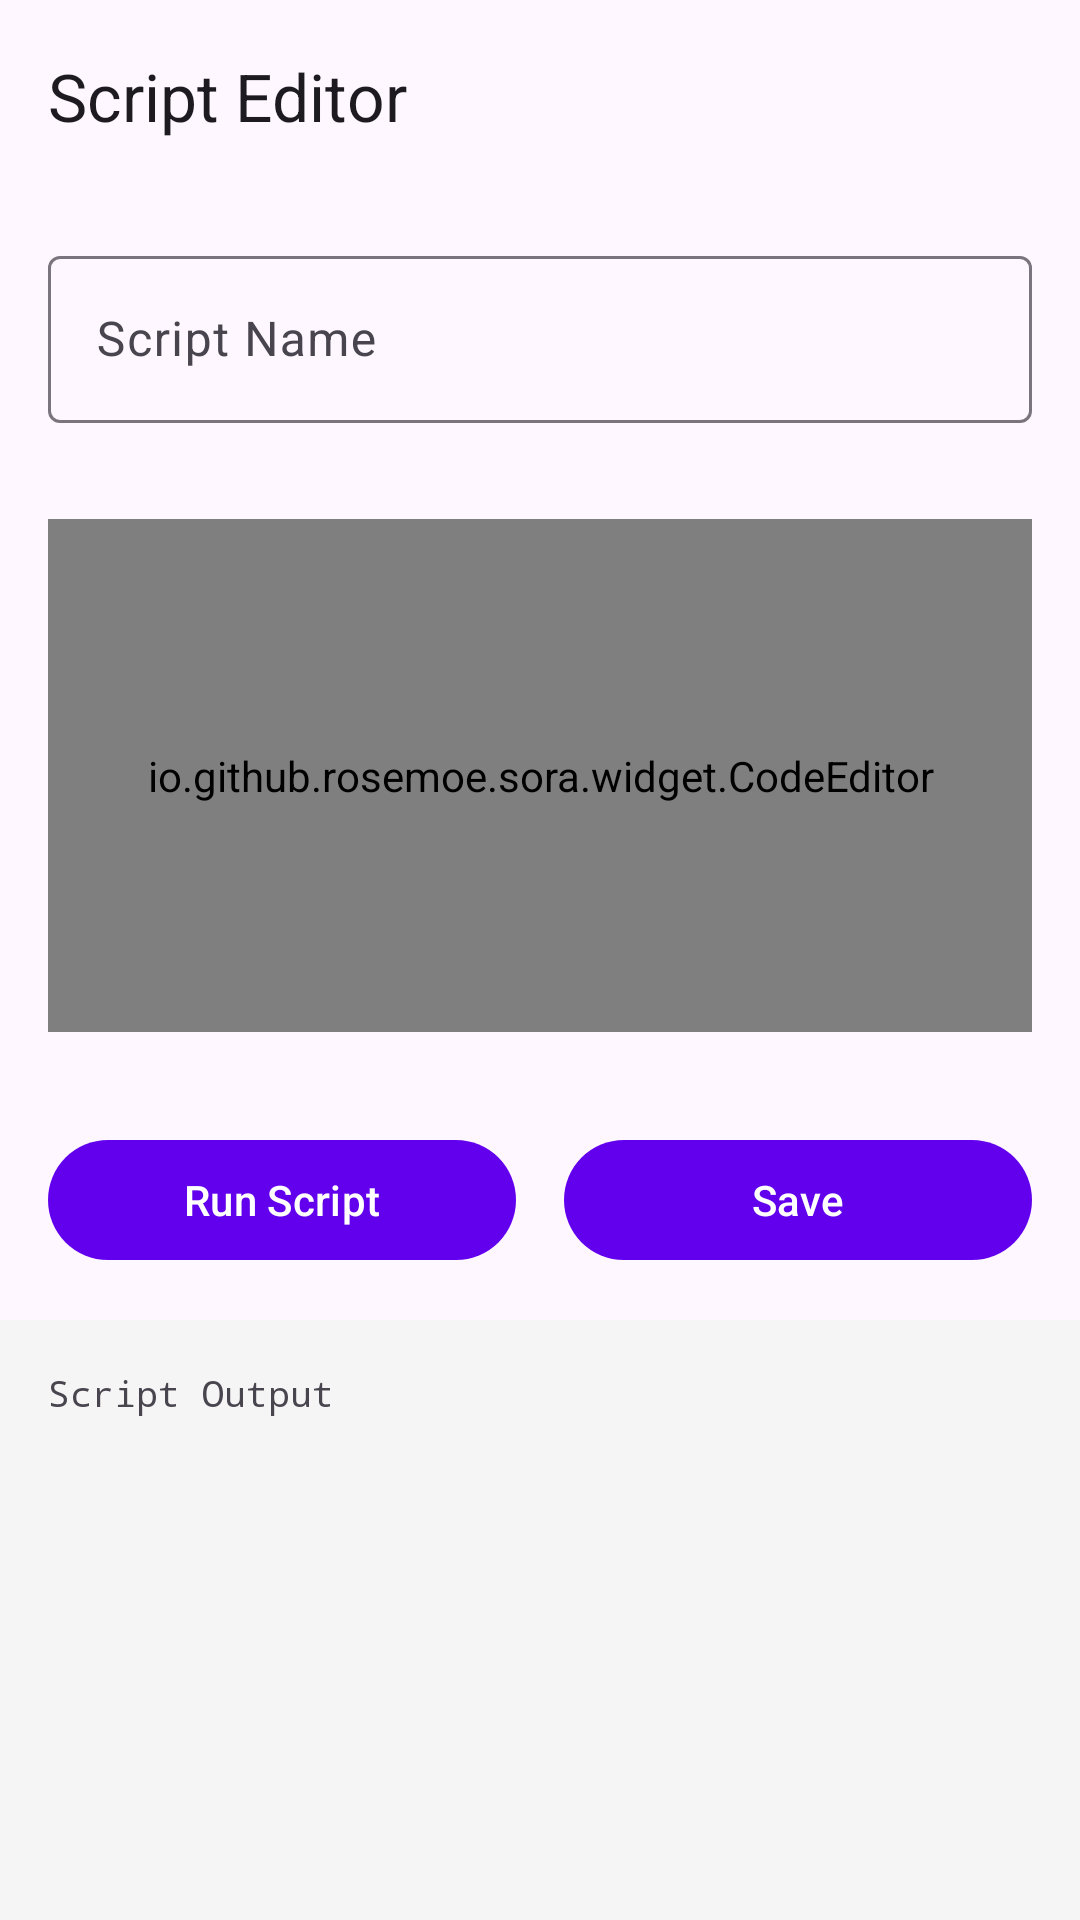

Here is an Android app screen rendered from its layout file. Give the layout XML and the strings, colors and styles it references.
<!-- AndroidManifest.xml: application theme Theme.ScriptableDroid -->
<!-- res/layout/activity_script_editor.xml -->
<?xml version="1.0" encoding="utf-8"?>
<LinearLayout xmlns:android="http://schemas.android.com/apk/res/android"
    xmlns:app="http://schemas.android.com/apk/res-auto"
    xmlns:tools="http://schemas.android.com/tools"
    android:layout_width="match_parent"
    android:layout_height="match_parent"
    android:orientation="vertical"
    tools:context=".ScriptEditorActivity">

    <com.google.android.material.appbar.AppBarLayout
        android:layout_width="match_parent"
        android:layout_height="wrap_content">

        <com.google.android.material.appbar.MaterialToolbar
            android:id="@+id/toolbar"
            android:layout_width="match_parent"
            android:layout_height="?attr/actionBarSize"
            app:title="Script Editor" />

    </com.google.android.material.appbar.AppBarLayout>

    <com.google.android.material.textfield.TextInputLayout
        android:layout_width="match_parent"
        android:layout_height="wrap_content"
        android:layout_margin="16dp"
        android:hint="@string/script_name">

        <com.google.android.material.textfield.TextInputEditText
            android:id="@+id/editTextScriptName"
            android:layout_width="match_parent"
            android:layout_height="wrap_content" />

    </com.google.android.material.textfield.TextInputLayout>

    <io.github.rosemoe.sora.widget.CodeEditor
        android:id="@+id/codeEditor"
        android:layout_width="match_parent"
        android:layout_height="0dp"
        android:layout_weight="1"
        android:layout_margin="16dp" />

    <LinearLayout
        android:layout_width="match_parent"
        android:layout_height="wrap_content"
        android:orientation="horizontal"
        android:padding="16dp">

        <com.google.android.material.button.MaterialButton
            android:id="@+id/buttonRun"
            android:layout_width="0dp"
            android:layout_height="wrap_content"
            android:layout_weight="1"
            android:layout_marginEnd="8dp"
            android:text="@string/run_script" />

        <com.google.android.material.button.MaterialButton
            android:id="@+id/buttonSave"
            android:layout_width="0dp"
            android:layout_height="wrap_content"
            android:layout_weight="1"
            android:layout_marginStart="8dp"
            android:text="@string/save" />

    </LinearLayout>

    <ScrollView
        android:layout_width="match_parent"
        android:layout_height="200dp"
        android:background="#f5f5f5"
        android:padding="16dp">

        <TextView
            android:id="@+id/textViewOutput"
            android:layout_width="match_parent"
            android:layout_height="wrap_content"
            android:fontFamily="monospace"
            android:text="@string/script_output"
            android:textSize="12sp" />

    </ScrollView>

</LinearLayout>
<!-- resources referenced by this layout -->
<resources>
  <string name="run_script">Run Script</string>
  <string name="save">Save</string>
  <string name="script_name">Script Name</string>
  <string name="script_output">Script Output</string>
  <style name="Theme.ScriptableDroid" parent="Theme.Material3.DayNight">
          
          <item name="colorPrimary">@color/purple_500</item>
          <item name="colorPrimaryVariant">@color/purple_700</item>
          <item name="colorOnPrimary">@color/white</item>
          
          <item name="colorSecondary">@color/teal_200</item>
          <item name="colorSecondaryVariant">@color/teal_700</item>
          <item name="colorOnSecondary">@color/black</item>
          
          <item name="android:statusBarColor">?attr/colorPrimaryVariant</item>
          
      </style>
  <!-- not gathered from this repository: default colours our renderer supplied (Android Studio template values) -->
  <color name="purple_500">#FF6200EE</color>
  <color name="purple_700">#FF3700B3</color>
  <color name="teal_200">#FF03DAC5</color>
  <color name="teal_700">#FF018786</color>
  <color name="black">#FF000000</color>
  <color name="white">#FFFFFFFF</color>
</resources>
